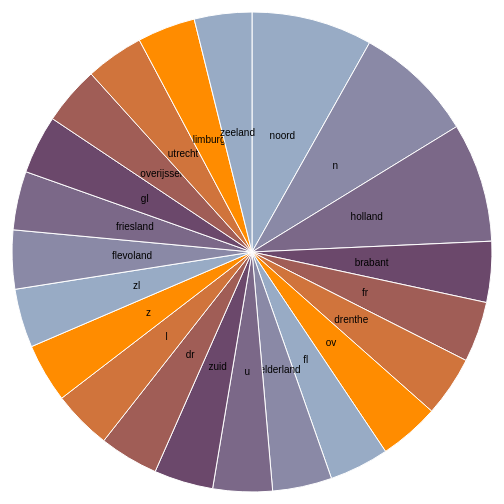
D3 v3 page, settled after 360 driven frames (6 s of simulated time); the page loaded 1 data file(s).



var width = 960,
    height = 500,
    radius = Math.min(width, height) / 2;

var color = d3.scale.ordinal()
    .range(["#98abc5", "#8a89a6", "#7b6888", "#6b486b", "#a05d56", "#d0743c", "#ff8c00"]);

var arc = d3.svg.arc()
    .outerRadius(radius - 10)
    .innerRadius(0);

var pie = d3.layout.pie()
    .sort(null)
    .value(function(d) { return d.population; });

var svg = d3.select("body").append("svg")
    .attr("width", width)
    .attr("height", height)
  .append("g")
    .attr("transform", "translate(" + width / 2 + "," + height / 2 + ")");

d3.csv("elastic_01.csv", function(error, data) {

  data.forEach(function(d) {
    d.population = +d.population;
  });

  var g = svg.selectAll(".arc")
      .data(pie(data))
    .enter().append("g")
      .attr("class", "arc");

  g.append("path")
      .attr("d", arc)
      .style("fill", function(d) { return color(d.data.age); });

  g.append("text")
      .attr("transform", function(d) { return "translate(" + arc.centroid(d) + ")"; })
      .attr("dy", ".35em")
      .style("text-anchor", "middle")
      .text(function(d) { return d.data.age; });

});



### data: elastic_01.csv
age, population
noord, 12296
n, 12231
holland, 12121
brabant, 6189
fr, 6162
drenthe, 6147
ov, 6143
fl, 6067
gelderland, 6039
u, 6037
zuid, 6014
dr, 6014
l, 6007
z, 6000
zl, 5982
flevoland, 5979
friesland, 5968
gl, 5953
overijssel, 5932
utrecht, 5914
limburg, 5894
zeeland, 5845